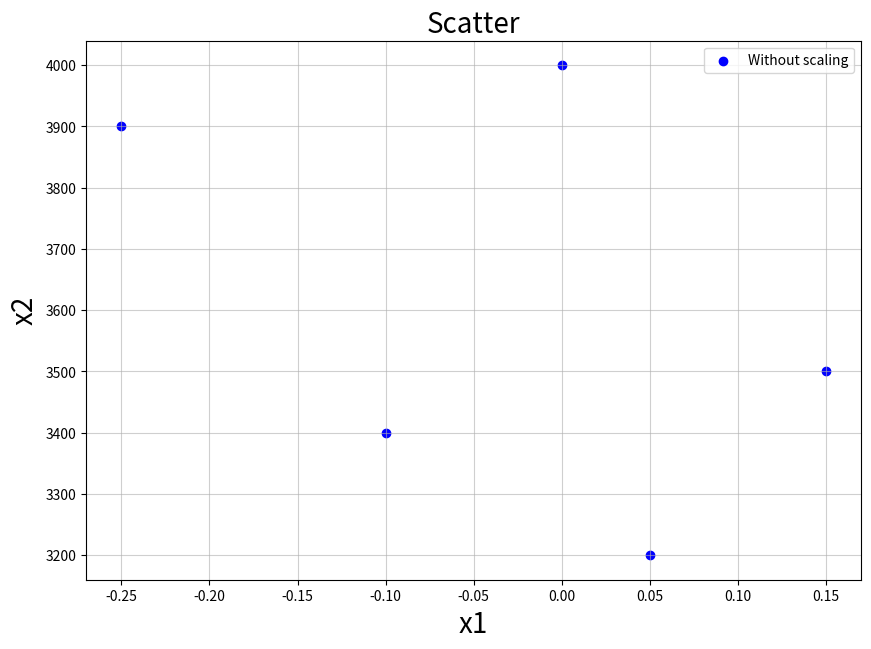
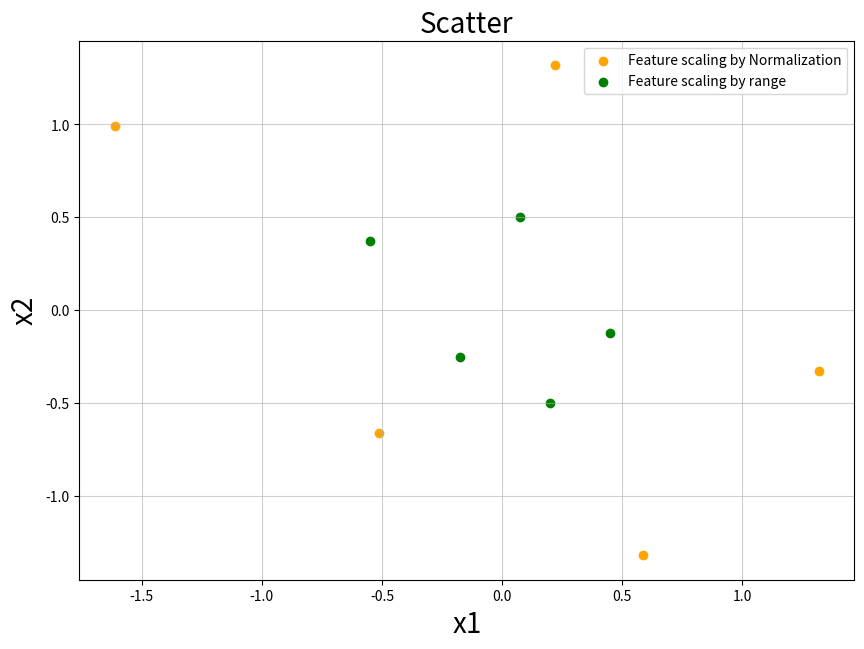

Recreate these plots in Python, in order.
# -*- coding: utf-8 -*-
"""Untitled12.ipynb

Automatically generated by Colaboratory.

Original file is located at
    https://colab.research.google.com/<link-removed>
"""

import pandas as pd
import numpy as np
import matplotlib.pyplot as plt
import math

raw_data = {'x1': [0.15, -0.1, 0, -0.25, 0.05],
'x2': [3500, 3400, 4000, 3900, 3200],
'y': [8, 5, 3, 1, 7]}
df = pd.DataFrame(raw_data)
df

plt.figure(figsize=(10, 7))
plt.scatter(df.x1,df.x2, label="Without scaling", color='blue')

plt.grid(True, alpha=0.6)
plt.title("Scatter", fontsize=20)
plt.xlabel("x1", fontsize=20) 
plt.ylabel("x2", fontsize=20) 
plt.legend()
plt.show()

def stddev(c):   
    v = 0
    mn = round(sum(c),2)/len(c)    
    for i in range(len(c)):
        v += (c[i]-mn)**2
    v /= len(c)
    return math.sqrt(v)

"""# 1.a) Scaling by normalization

![texto alternativo](https://raw.githubusercontent.com/Wittline/Machine_Learning/master/Feature%20scaling/n.PNG)
"""

def scalingByNormalization(c):
  newc = [None] * len(c)
  mean = round(sum(c),2)/len(c)
  sdev = stddev(c)  
  for i in range(len(c)):
    newc[i] = (c[i] - mean)/ sdev
    
  return newc

nx1= scalingByNormalization(df.x1)
nx2= scalingByNormalization(df.x2)

"""# 1.b) Scaling by range

![texto alternativo](https://raw.githubusercontent.com/Wittline/Machine_Learning/master/Feature%20scaling/r.PNG)
"""

def scalingByRange(c):
  newc = [None] * len(c)
  mean = round(sum(c),2)/len(c)
  r = max(c)- min(c)
  for i in range(len(c)):
    newc[i] = (c[i] - mean)/ r
    
  return newc

mx1= scalingByRange(df.x1)
mx2= scalingByRange(df.x2)

plt.figure(figsize=(10, 7))
plt.scatter( nx1, nx2 ,label="Feature scaling by Normalization", color='orange')
plt.scatter(mx1, mx2 ,label="Feature scaling by range", color='green')


plt.grid(True, alpha=0.6)
plt.title("Scatter", fontsize=20)
plt.xlabel("x1", fontsize=20) 
plt.ylabel("x2", fontsize=20) 
plt.legend()
plt.show()

"""# 1.c) Scaling between range

![texto alternativo](https://raw.githubusercontent.com/Wittline/Machine_Learning/master/Feature%20scaling/br.PNG)
"""

def scalingBetweenRange(c, r1, r2):
  newc = [None] * len(c)
  
  for i in range(len(c)):    
    newc[i] = ((r2-r1)* ((c[i] - min(c))/(max(c)-min(c)))) + r1    
    
  return newc

ny= scalingBetweenRange(df.y,-10, 20)

df2 = pd.DataFrame(list(zip(nx1, nx2, mx1, mx2, ny)), 
               columns =['x1N', 'x2N', 'x1R', 'x2R', 'ny']) 
df2

"""# 2.a) Euclidean distance

![texto alternativo](https://raw.githubusercontent.com/Wittline/Machine_Learning/master/Feature%20scaling/euc.PNG)
"""

def euclidian(c1, c2):
	d=0
	for i in range(len(c1)):
		d += math.pow(c2[i] - c1[i], 2)
	return math.sqrt(d)

v1 = [2, 1]
v2 = [3, 4]
print(euclidian(v1, v2))

"""# 2.b) Manhattan distance

![texto alternativo](https://raw.githubusercontent.com/Wittline/Machine_Learning/master/Feature%20scaling/man.PNG)
"""

def manhattan(c1, c2):
	d=0
	for i in range(len(c1)):
		d += abs(c1[i] - c2[i])
	return d

v1 = [2, 3]
v2 = [1, 4]
print(manhattan(v1,v2))

"""# 2.c) Chebyshev distance

![texto alternativo](https://raw.githubusercontent.com/Wittline/Machine_Learning/master/Feature%20scaling/che.PNG)
"""

def Chebyshev(c1, c2):  
  subtractions = [None] * len(c1)
  for i in range(len(c1)):
    subtractions[i] = abs(c2[i] - c1[i])
  
  return max(subtractions)

v1 = [2, 1]
v2 = [3, 4]
print(Chebyshev(v1, v2))

"""# 2.d) Minkowski distance

![texto alternativo](https://raw.githubusercontent.com/Wittline/Machine_Learning/master/Feature%20scaling/mi.PNG)
"""

def Minkowski(c1,c2, p):
  pp = 1/p
  d=0
  for i in range(len(c1)):
    d +=  math.pow(abs(c1[i] - c2[i]),p)
         
  return math.pow(d, pp)

v1 = [2, 1]
v2 = [3, 4]
print(Minkowski(v1,v2,0.7))

"""# 3. Suppose you want to apply the multiple linear regression method to a database whose variables or factors are shown in the image below. Let's also assume that at the moment only the following variables will be used to build the model:

* ### Independent variables: *season*, *hour*, *workingday*, *windspeed*
* ### Dependent variable: *registered*


![texto alternativo](https://raw.githubusercontent.com/Wittline/Machine_Learning/master/Feature%20scaling/detail.PNG)

### 3.a) Indicate what type of variable each one is: categorical or numerical. If it is numerical, so indicates whether it is discrete or continuous.


1.   Categorical: Season, workingday 
2.   Numerical: registered(discrete), hour(discrete), windspeed(continuous)

### 3.b) In the case of categorical variables, indicate the *dummies* variables that you believe should be introduced to the model, indicating the *base case* of each of these dummy variables, or if you decided not to use *base case* and instead add a additional dummy variable. The *base case* is the variable that is considered in the model when all other dummy variables in that case are zero.


![texto alternativo](https://raw.githubusercontent.com/Wittline/Machine_Learning/master/Feature%20scaling/basecase.png)

### 3.c) How many dummy variables were added? It indicates how the symbolic representation of the multiple linear regression model would look like when all independent, dummy or non-dummy variables are included.



*  ### y= Bo + B1hour + B2workingday + B3windspeed + D1springer + D2fall + D3winter + E
"""